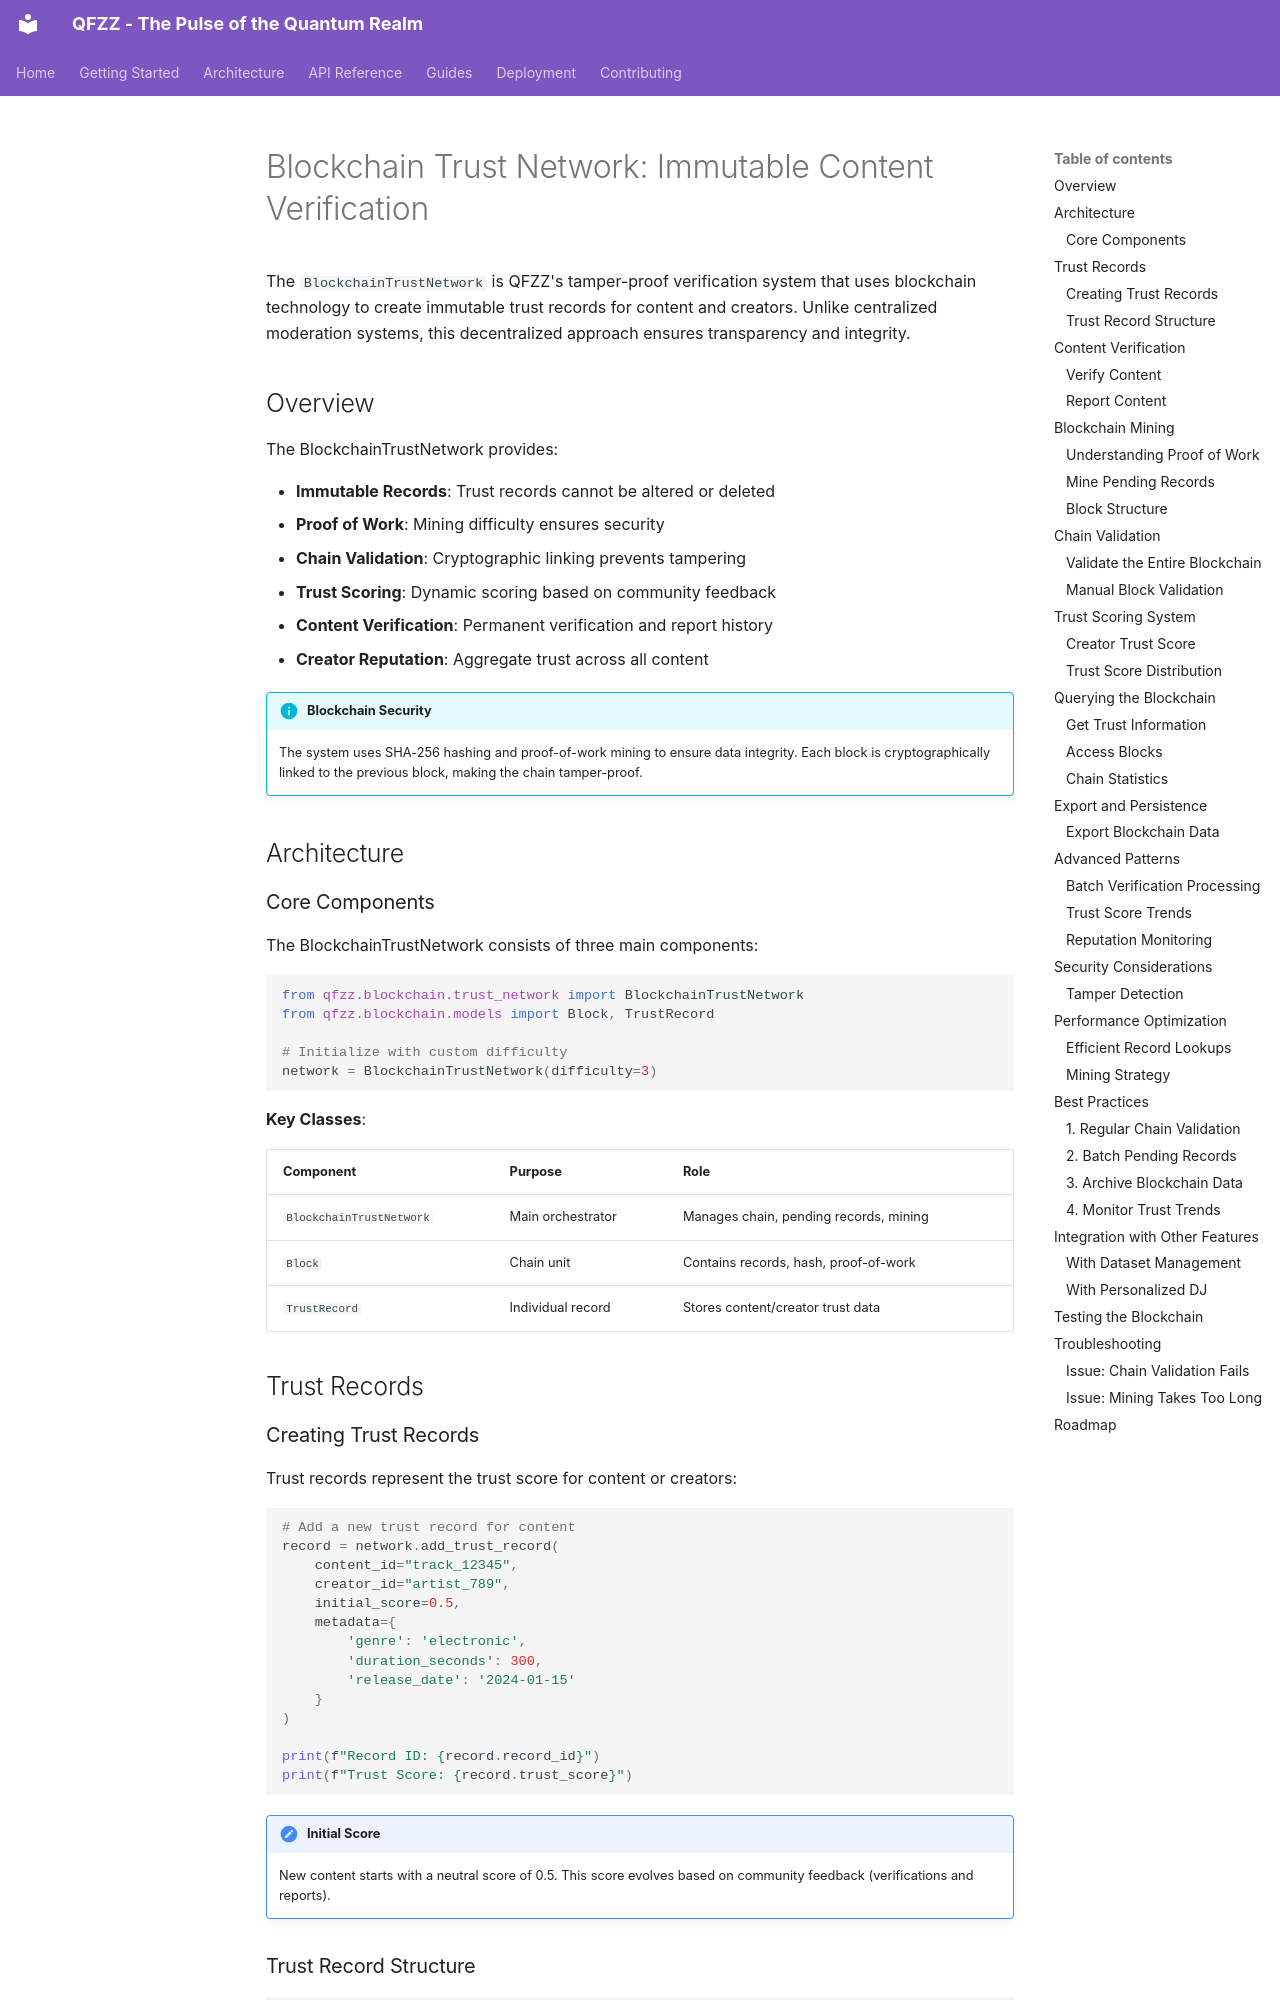

repository: fuzzywigg/QFZZ · page: features/quantum-security/index.html · generator: mkdocs

# Blockchain Trust Network: Immutable Content Verification

The `BlockchainTrustNetwork` is QFZZ's tamper-proof verification system that uses blockchain technology to create immutable trust records for content and creators. Unlike centralized moderation systems, this decentralized approach ensures transparency and integrity.

## Overview

The BlockchainTrustNetwork provides:

- **Immutable Records**: Trust records cannot be altered or deleted
- **Proof of Work**: Mining difficulty ensures security
- **Chain Validation**: Cryptographic linking prevents tampering
- **Trust Scoring**: Dynamic scoring based on community feedback
- **Content Verification**: Permanent verification and report history
- **Creator Reputation**: Aggregate trust across all content

!!! info "Blockchain Security"
    The system uses SHA-256 hashing and proof-of-work mining to ensure data integrity. Each block is cryptographically linked to the previous block, making the chain tamper-proof.

## Architecture

### Core Components

The BlockchainTrustNetwork consists of three main components:

```python
from qfzz.blockchain.trust_network import BlockchainTrustNetwork
from qfzz.blockchain.models import Block, TrustRecord

# Initialize with custom difficulty
network = BlockchainTrustNetwork(difficulty=3)
```

**Key Classes**:

| Component | Purpose | Role |
|-----------|---------|------|
| `BlockchainTrustNetwork` | Main orchestrator | Manages chain, pending records, mining |
| `Block` | Chain unit | Contains records, hash, proof-of-work |
| `TrustRecord` | Individual record | Stores content/creator trust data |

## Trust Records

### Creating Trust Records

Trust records represent the trust score for content or creators:

```python
# Add a new trust record for content
record = network.add_trust_record(
    content_id="track_12345",
    creator_id="artist_789",
    initial_score=0.5,
    metadata={
        'genre': 'electronic',
        'duration_seconds': 300,
        'release_date': '2024-01-15'
    }
)

print(f"Record ID: {record.record_id}")
print(f"Trust Score: {record.trust_score}")
```

!!! note "Initial Score"
    New content starts with a neutral score of 0.5. This score evolves based on community feedback (verifications and reports).
